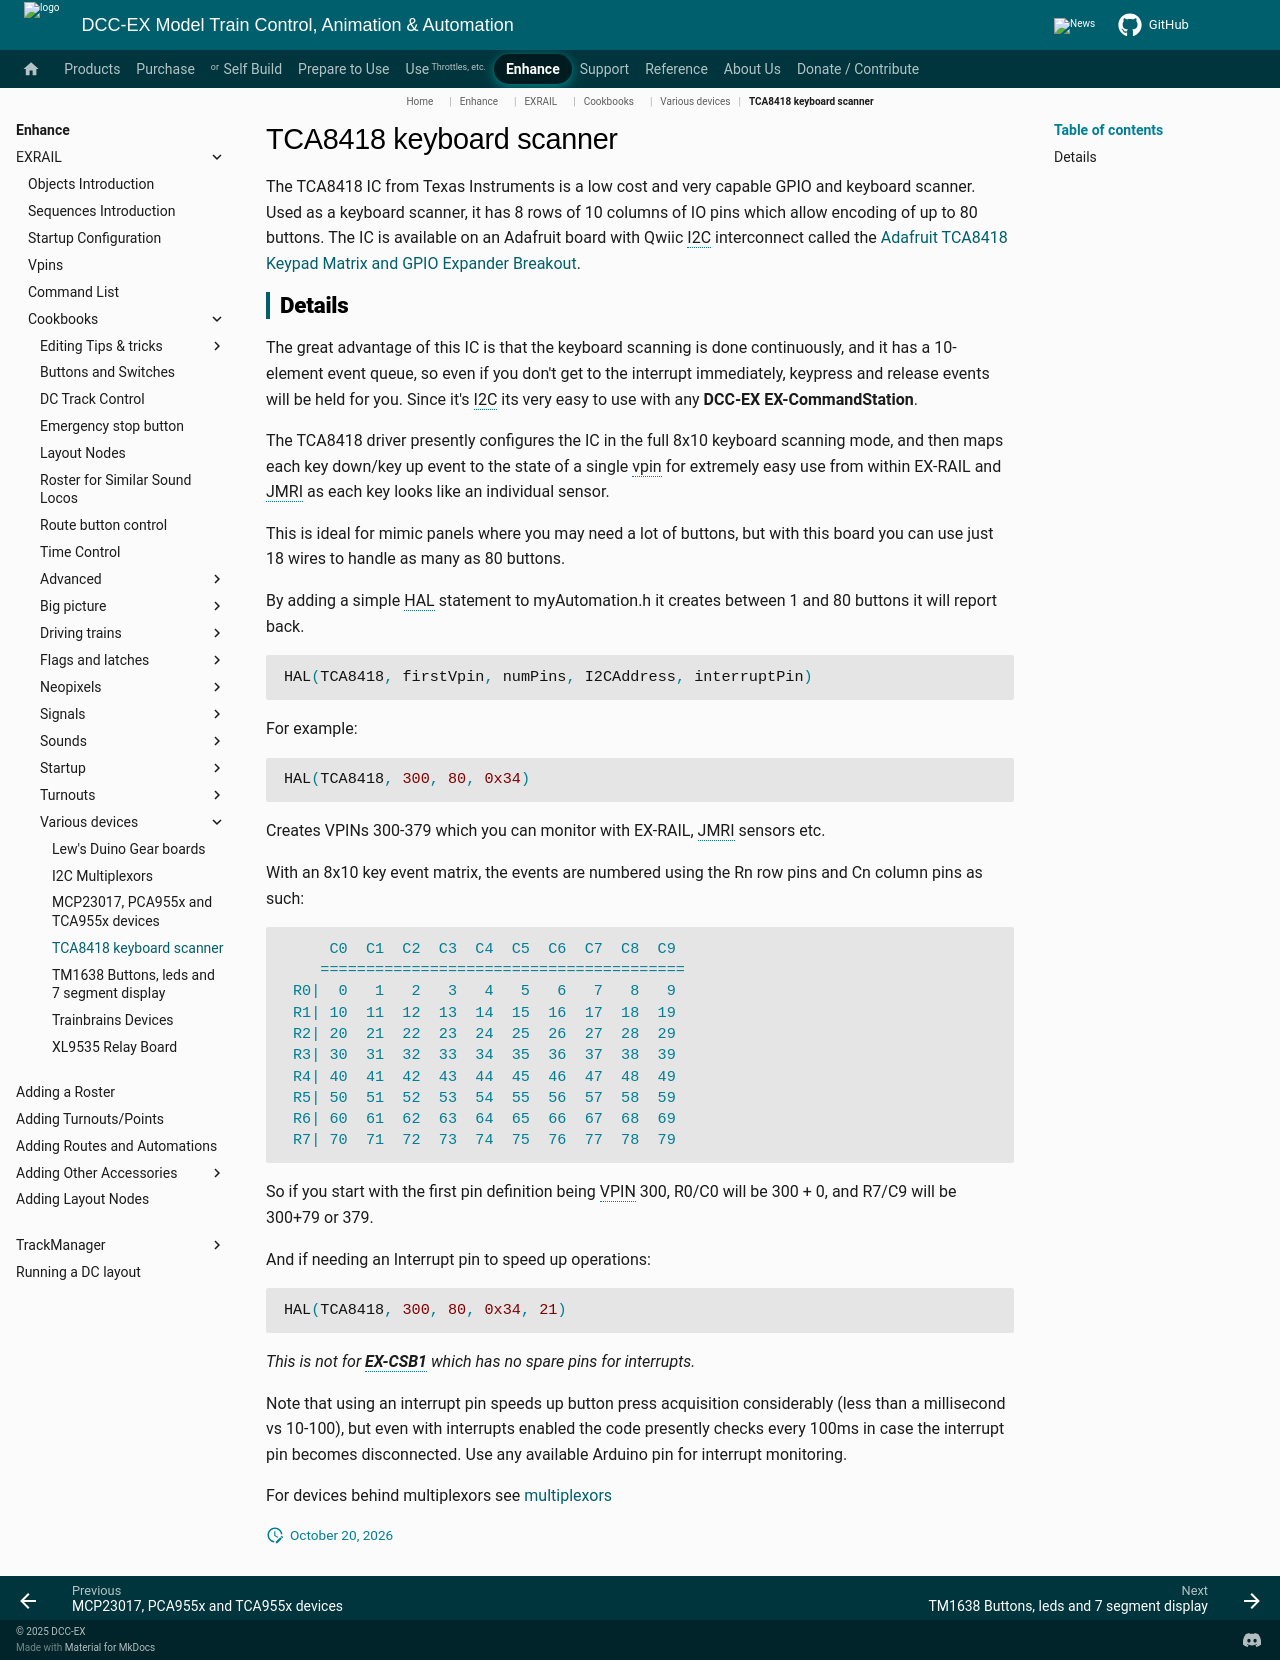

repository: DCC-EX/mkdocs-test · page: enhance/exrail/cookbooks/various-devices/tca8418-keyboard/index.html · generator: mkdocs

# TCA8418 keyboard scanner

The TCA8418 IC from Texas Instruments is a low cost and very capable GPIO and keyboard scanner. Used as a keyboard scanner, it has 8 rows of 10 columns of IO pins which allow encoding of up to 80 buttons. The IC is available on an Adafruit board with Qwiic I2C interconnect called the [Adafruit TCA8418 Keypad Matrix and GPIO Expander Breakout](https://www.adafruit.com/product/4918).

## Details

The great advantage of this IC is that the keyboard scanning is done continuously, and it has a 10-element event queue, so even if you don't get to the interrupt immediately, keypress and release events will be held for you. Since it's I2C its very easy to use with any **DCC-EX EX-CommandStation**.

The TCA8418 driver presently configures the IC in the full 8x10 keyboard scanning mode, and then maps each key down/key up event to the state of a single vpin for extremely easy use from within EX-RAIL and JMRI as each key looks like an individual sensor.

This is ideal for mimic panels where you may need a lot of buttons, but with this board you can use just 18 wires to handle as many as 80 buttons.

By adding a simple HAL statement to myAutomation.h it creates between 1 and 80 buttons it will report back.

```cpp
HAL(TCA8418, firstVpin, numPins, I2CAddress, interruptPin)
```

For example:

```cpp
HAL(TCA8418, 300, 80, 0x34)
```

Creates VPINs 300-379 which you can monitor with EX-RAIL, JMRI sensors etc.

With an 8x10 key event matrix, the events are numbered using the Rn row pins and Cn column pins as such:

```console
     C0  C1  C2  C3  C4  C5  C6  C7  C8  C9
    ========================================
 R0|  0   1   2   3   4   5   6   7   8   9
 R1| 10  11  12  13  14  15  16  17  18  19
 R2| 20  21  22  23  24  25  26  27  28  29
 R3| 30  31  32  33  34  35  36  37  38  39
 R4| 40  41  42  43  44  45  46  47  48  49
 R5| 50  51  52  53  54  55  56  57  58  59
 R6| 60  61  62  63  64  65  66  67  68  69
 R7| 70  71  72  73  74  75  76  77  78  79
```

So if you start with the first pin definition being VPIN 300, R0/C0 will be 300 + 0, and R7/C9 will be 300+79 or 379.

And if needing an Interrupt pin to speed up operations:

```cpp
HAL(TCA8418, 300, 80, 0x34, 21)
```

*This is not for **EX-CSB1** which has no spare pins for interrupts.*

Note that using an interrupt pin speeds up button press acquisition considerably (less than a millisecond vs 10-100), but even with interrupts enabled the code presently checks every 100ms in case the interrupt pin becomes disconnected. Use any available Arduino pin for interrupt monitoring.

For devices behind multiplexors see [multiplexors](/enhance/exrail/cookbooks/various-devices/multiplexors.md)
